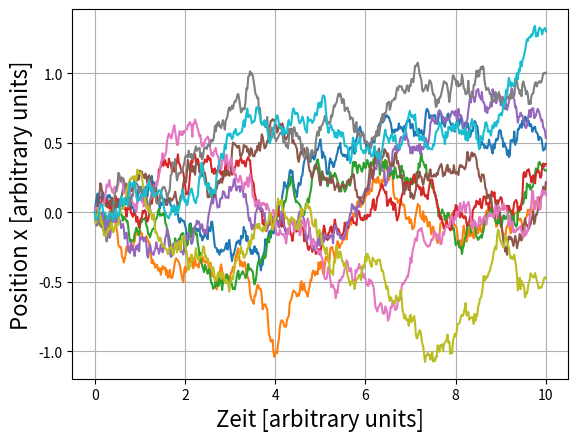
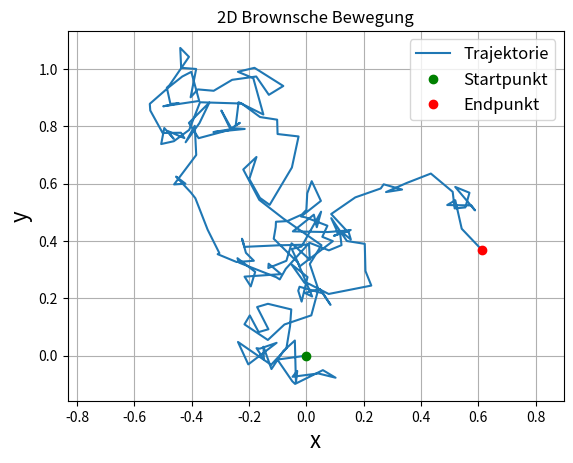
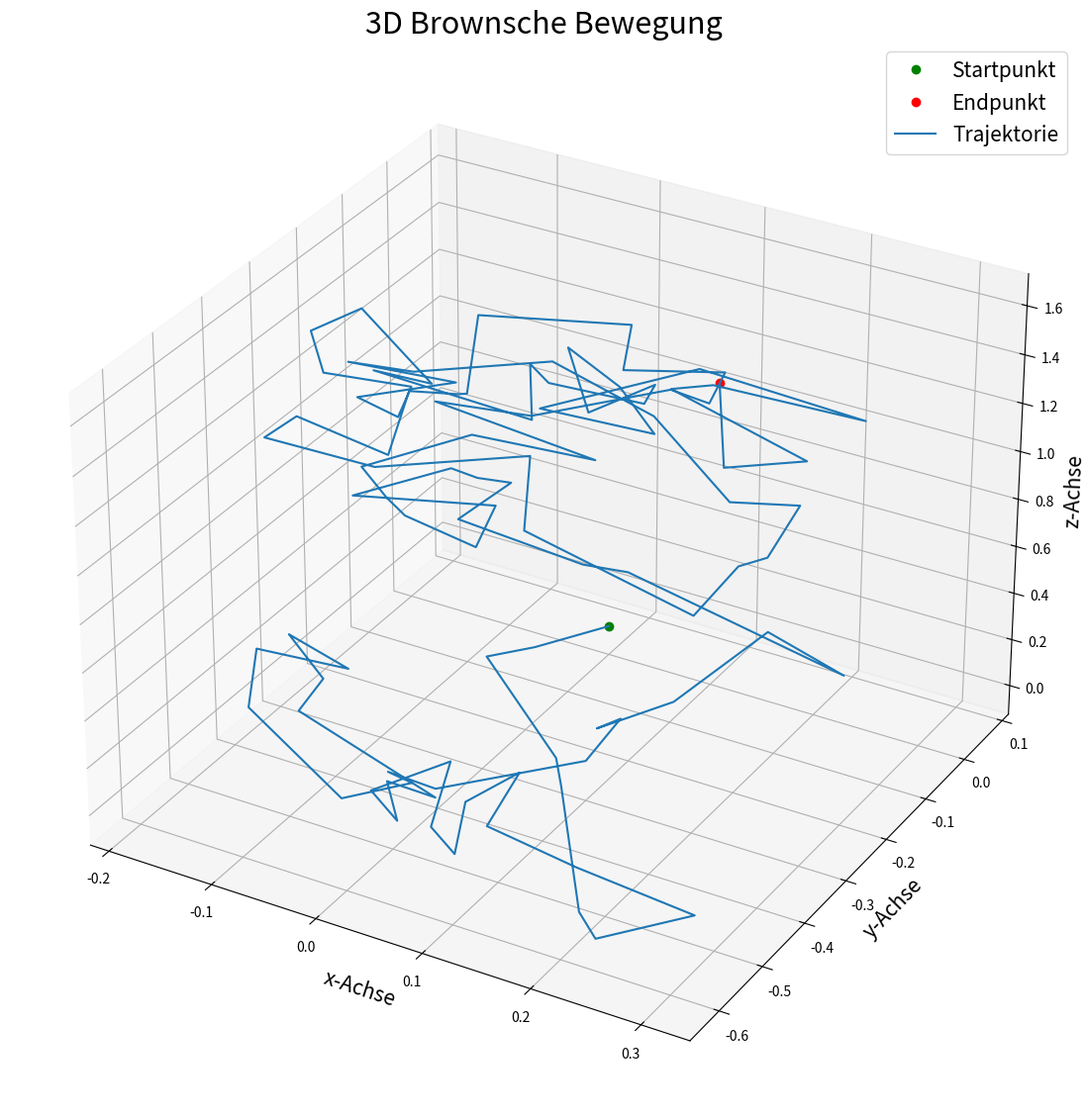

These figures' Python source, in order:
#!/usr/bin/env python
# coding: utf-8

# # Datenvisualisierung mit Python/MatPlotLib: 1D, 2D und 3D
# 
# Beispiel: Simulation der Brownschen Bewegung in einer, zwei und drei Dimensionen. Die Zeitachse ist als weitere Dimension auch immer Teil der Visualisierung.
# 
# Die benötigten Module **NumPy** und **MatPlotLib** sind in den meisten Standardinstallation schon dabei; das Modul **SciPy** muss zusätzlich installiert werden. Installieren von SciPy mit Anaconda (im Anaconda Prompt (Windows) oder Terminal (Linux oder MacOS):
# 
#     conda install scipy
# 

# #### Module importieren

# In[1]:


#NumPy importieren
import numpy as np


# In[2]:


# MatPlotLib importieren
import matplotlib.pyplot as plt


# In[3]:


# SciPy: benötigte Funktionen importieren
from scipy.stats import norm


# ## Brownsche Bewegung simulieren: Grundlagen
# 
# Brownsche Bewegung: Erklärung bei Wolfram Alpha: 
# https://www.wolframalpha.com/input?i=Brownian+motion
# 
# Link zum SciPy Cookbook:
# https://scipy-cookbook.readthedocs.io/items/BrownianMotion.html
# 
# Von Scipy wird die Funktion scipy.stats.norm() benötigt: https://docs.scipy.org/doc/scipy/reference/generated/scipy.stats.norm.html
# Damit können normalverteilte Zufallszahlen generiert werden.

# Die Daten können effizienter erzeugt werden wenn die SciPy-Funktion nur einmal pro Simulation aufgerufen wird. Dazu wird die Funktion brownian(x0, n, dt, delta, out=None) definiert. Parameter der Funktion:
#     
#     x0 = Anfangsposition
#     n = Anzahl Schritte
#     dt = Zeitschritt
#     delta = Parameter für die Geschwindigkeit der Brownschen Bewegung
#     out = Output-Array (wird generiert falls nicht anders spezifiziert)

# In[4]:


# Funktion zur Berechnung der Brownschen Bewegung:
def brownian(x0, n, dt, delta, out=None):

    x0 = np.asarray(x0) # Punkte auf der x-Achse

    # Generiere für jedes x0-Element n Zahlen aus einer Normalverteilung
    r = norm.rvs(size=x0.shape + (n,), scale=delta*np.sqrt(dt))

    # Output-Array generieren (falls nicht vorhanden)
    if out is None:
        out = np.empty(r.shape)

    # Brownsche Bewegung wird als kummulative Summe der n sample berechnet
    np.cumsum(r, axis=-1, out=out)

    #  Anfangsbedingung
    out += np.expand_dims(x0, axis=-1)

    return out


# ## Brownsche Bewegung in 1D

# Die Parameter der Simulation werden zuerst definiert.

# In[5]:


# Parameter definieren
delta = 0.25 # Paramenter für die Geschwindigkeit der Brownschen Bewegung 
T = 10.0 # Zeit insgesamt
n = 500 # Anzahl Schritte
dt = T/n # Zeitschritt
m = 10 # Anzahl Realisierungen (Trajektorien)


# Die Arrays für die Trajektorien werden initialisiert und dann durch Aufrufen der Funktion brownian() berechnet.

# In[6]:


# Initialisieren und Trajektorien Berechnen
x = np.empty((m,n+1)) # Array initialisieren
# Anfangsbedingungen für x (Startpunkt)
x[:, 0] = 0.0
# Trajektorien Berechnen
brownian(x[:,0], n, dt, delta, out=x[:,1:])
# Zeitachse erzeugen
t = np.linspace(0.0, n*dt, n+1)


# Die m Realisierungen der Brownschen Bewegung können nun visualisiert werden:

# In[7]:


# Trajektorien visualisieren
for k in range(m):
    plt.plot(t, x[k])
plt.xlabel('Zeit [arbitrary units]', fontsize=16)
plt.ylabel('Position x [arbitrary units]', fontsize=16)
plt.grid(True)
plt.savefig('Brownian.png')
plt.show()


# ## Brownsche Bewegung in 2D
# 
# Für die Simulation der Brownschen Bewegung in 2D werden pro Zeitschritt zwei Zufallszahlen (eine für jede Dimension) benötigt.

# In[8]:


# Parameter definieren
delta = 0.25 # Paramenter für die Geschwindigkeit der Brownschen Bewegung 
T = 10.0 # Zeit insgesamt
n = 200 # Anzahl Schritte
dt = T/n # Zeitschritt
nD = 2 # Anzahl Dimensionen 


# In[9]:


# Initialisierung des arrays
x = np.zeros((nD,n+1))


# In[10]:


# Berechnen der Trajektorie
brownian(x[:,0], n, dt, delta, out=x[:,1:])


# #### Visualisierung in 2D
# 
# Die Visualisierung zeigt die gesamte Trajektorie. Die Zeitdimension ist durch das Markieren der Anfangs und Endpunkte dargestellt.

# In[11]:


# Plotten der Trajektorie in 2D
plt.plot(x[0],x[1]) 

# Startpunkt und Endpunkt markieren
plt.plot(x[0,0],x[1,0], 'go') # Startpunkt grün
plt.plot(x[0,-1], x[1,-1], 'ro') # Endpunkt rot

# Achsen und Plot beschriften
plt.title('2D Brownsche Bewegung') # Titel
plt.xlabel('x', fontsize=16) # Beschriftung x-Achse
plt.ylabel('y', fontsize=16) # Beschriftung y-Achse
plt.axis('equal')
plt.grid(True) # Grid im Plot anzeigen
plt.legend([ "Trajektorie","Startpunkt","Endpunkt"], fontsize=12) # Datensätze beschriften
plt.show()


# ## Brownsche Bewegung in 3D
# 
# Für die Simulation der Brownschen Bewegung in 3D werden pro Zeitschritt drei Zufallszahlen (eine für jede Dimension) benötigt.

# Für das 3D-Plotting werden einige zusätzliche Matplotlib-Funktionen benötigt:

# In[12]:


from pylab import rcParams
from mpl_toolkits.mplot3d.axes3d import Axes3D


# In[13]:


# Parameter definieren
delta = 0.25 # Paramenter für die Geschwindigkeit der Brownschen Bewegung 
T = 10.0 # Zeit insgesamt
n = 100 # Anzahl Schritte
dt = T/n # Zeitschritt
nD = 3 # Anzahl Dimensionen 


# In[14]:


# Initialisierung des arrays
x = np.zeros((nD,n+1))


# In[15]:


# Berechnen der trajektorie
brownian(x[:,0], n, dt, delta, out=x[:,1:])
x.shape
x[0]


# #### Visualisierung der Brownschen Bewegung in 3D

# In[16]:


rcParams['figure.figsize'] = 14, 14 # Grösse des Plots
plt.rcParams.update({'font.size': 10}) # Grösse der Beschriftung

ax = plt.figure().add_subplot(projection='3d') # 3D Plot initialisieren
xdata, ydata, zdata = x[:3,:] # Simulationsdaten in 3 Dimensionen aufteilen

# Startpunkt und Endpunkt markieren
ax.plot(xdata[0], ydata[0], zdata[0],'go') # Startpunkt grün
ax.plot(xdata[n], ydata[n], zdata[n], 'ro') # Endpunkt rot

ax.set_xlabel('x-Achse', fontsize=15) # Label x-Achse
ax.set_ylabel('y-Achse', fontsize=15) # Label y-Achse
ax.set_zlabel("z-Achse", fontsize=15, rotation=90) # Label z-Achse

ax.plot3D(xdata, ydata, zdata) # Daten plotten
ax.set_title('3D Brownsche Bewegung', fontsize=22) # Titel des Plots

ax.legend(["Startpunkt","Endpunkt", "Trajektorie"], fontsize=15) # Beschrifgung der Daten

plt.show()


# In[ ]:
